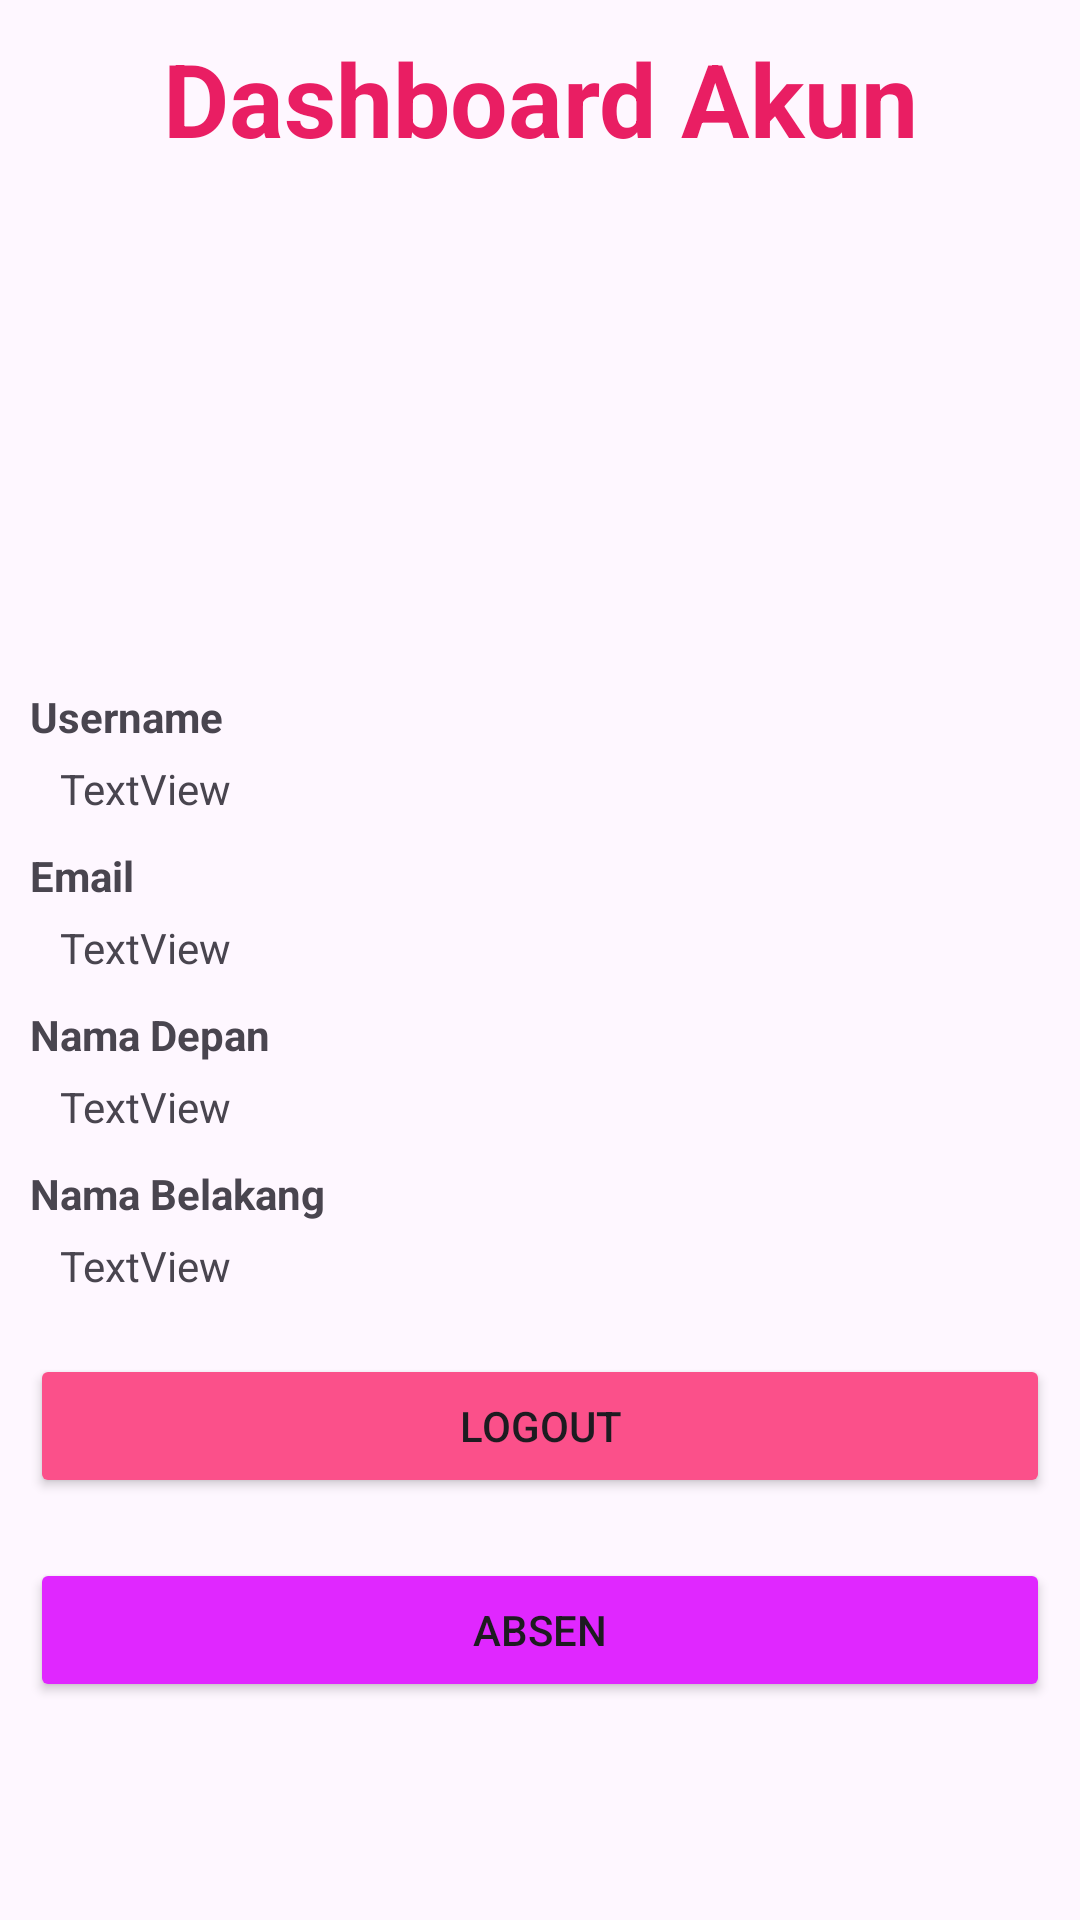

Reconstruct the res/layout file that produces this screen, plus the resources it refers to.
<!-- AndroidManifest.xml: application theme Theme.AndroidPertama -->
<!-- res/layout/activity_dashboard.xml -->
<?xml version="1.0" encoding="utf-8"?>
<LinearLayout xmlns:android="http://schemas.android.com/apk/res/android"
    xmlns:app="http://schemas.android.com/apk/res-auto"
    xmlns:tools="http://schemas.android.com/tools"
    android:id="@+id/main"
    android:layout_width="match_parent"
    android:layout_height="match_parent"
    tools:context=".DashboardActivity">

    <ScrollView
        android:layout_width="match_parent"
        android:layout_height="match_parent"
        tools:ignore="SpeakableTextPresentCheck">

        <LinearLayout
            android:layout_width="match_parent"
            android:layout_height="wrap_content"
            android:layout_marginLeft="10sp"
            android:layout_marginTop="10sp"
            android:layout_marginRight="10sp"
            android:layout_marginBottom="10sp"
            android:orientation="vertical">

            <TextView
                android:id="@+id/textView4"
                android:layout_width="match_parent"
                android:layout_height="wrap_content"
                android:text="Dashboard Akun"
                android:textAlignment="center"
                android:textColor="#E91E63"
                android:textSize="34sp"
                android:textStyle="bold" />

            <ImageView
                android:id="@+id/imgCyrene"
                android:layout_width="140dp"
                android:layout_height="140dp"
                android:layout_gravity="center_horizontal"
                android:layout_marginBottom="24dp"
                android:src="@drawable/cyrene"
                android:contentDescription="Gambar Cyrene" />

            <TextView
                android:id="@+id/textView5"
                android:layout_width="match_parent"
                android:layout_height="wrap_content"
                android:layout_marginTop="10sp"
                android:text="Username"
                android:textStyle="bold" />

            <TextView
                android:id="@+id/tvUsername"
                android:layout_width="match_parent"
                android:layout_height="wrap_content"
                android:layout_marginLeft="10sp"
                android:layout_marginTop="5sp"
                android:text="TextView" />

            <TextView
                android:id="@+id/textView7"
                android:layout_width="match_parent"
                android:layout_height="wrap_content"
                android:layout_marginTop="10sp"
                android:text="Email"
                android:textStyle="bold" />

            <TextView
                android:id="@+id/tvEmail"
                android:layout_width="match_parent"
                android:layout_height="wrap_content"
                android:layout_marginLeft="10sp"
                android:layout_marginTop="5sp"
                android:text="TextView" />

            <TextView
                android:id="@+id/textView8"
                android:layout_width="match_parent"
                android:layout_height="wrap_content"
                android:layout_marginTop="10sp"
                android:text="Nama Depan"
                android:textStyle="bold" />

            <TextView
                android:id="@+id/tvFirstname"
                android:layout_width="match_parent"
                android:layout_height="wrap_content"
                android:layout_marginLeft="10sp"
                android:layout_marginTop="5sp"
                android:text="TextView" />

            <TextView
                android:id="@+id/textView9"
                android:layout_width="match_parent"
                android:layout_height="wrap_content"
                android:layout_marginTop="10sp"
                android:text="Nama Belakang"
                android:textStyle="bold" />

            <TextView
                android:id="@+id/tvLastname"
                android:layout_width="match_parent"
                android:layout_height="wrap_content"
                android:layout_marginLeft="10sp"
                android:layout_marginTop="5sp"
                android:text="TextView" />

            <Button
                android:id="@+id/buttonLogout"
                android:layout_width="match_parent"
                android:layout_height="wrap_content"
                android:layout_marginTop="20sp"
                android:backgroundTint="#FB508A"
                android:text="Logout" />

            <Button
                android:id="@+id/buttonAbsen"
                android:layout_width="match_parent"
                android:layout_height="wrap_content"
                android:layout_marginTop="20sp"
                android:backgroundTint="#E027FF"
                android:text="Absen" />
        </LinearLayout>
    </ScrollView>
</LinearLayout>
<!-- resources referenced by this layout -->
<resources>
  <style name="Theme.AndroidPertama" parent="Base.Theme.AndroidPertama" />
  <style name="Base.Theme.AndroidPertama" parent="Theme.Material3.DayNight.NoActionBar">
          
          
      </style>
</resources>
